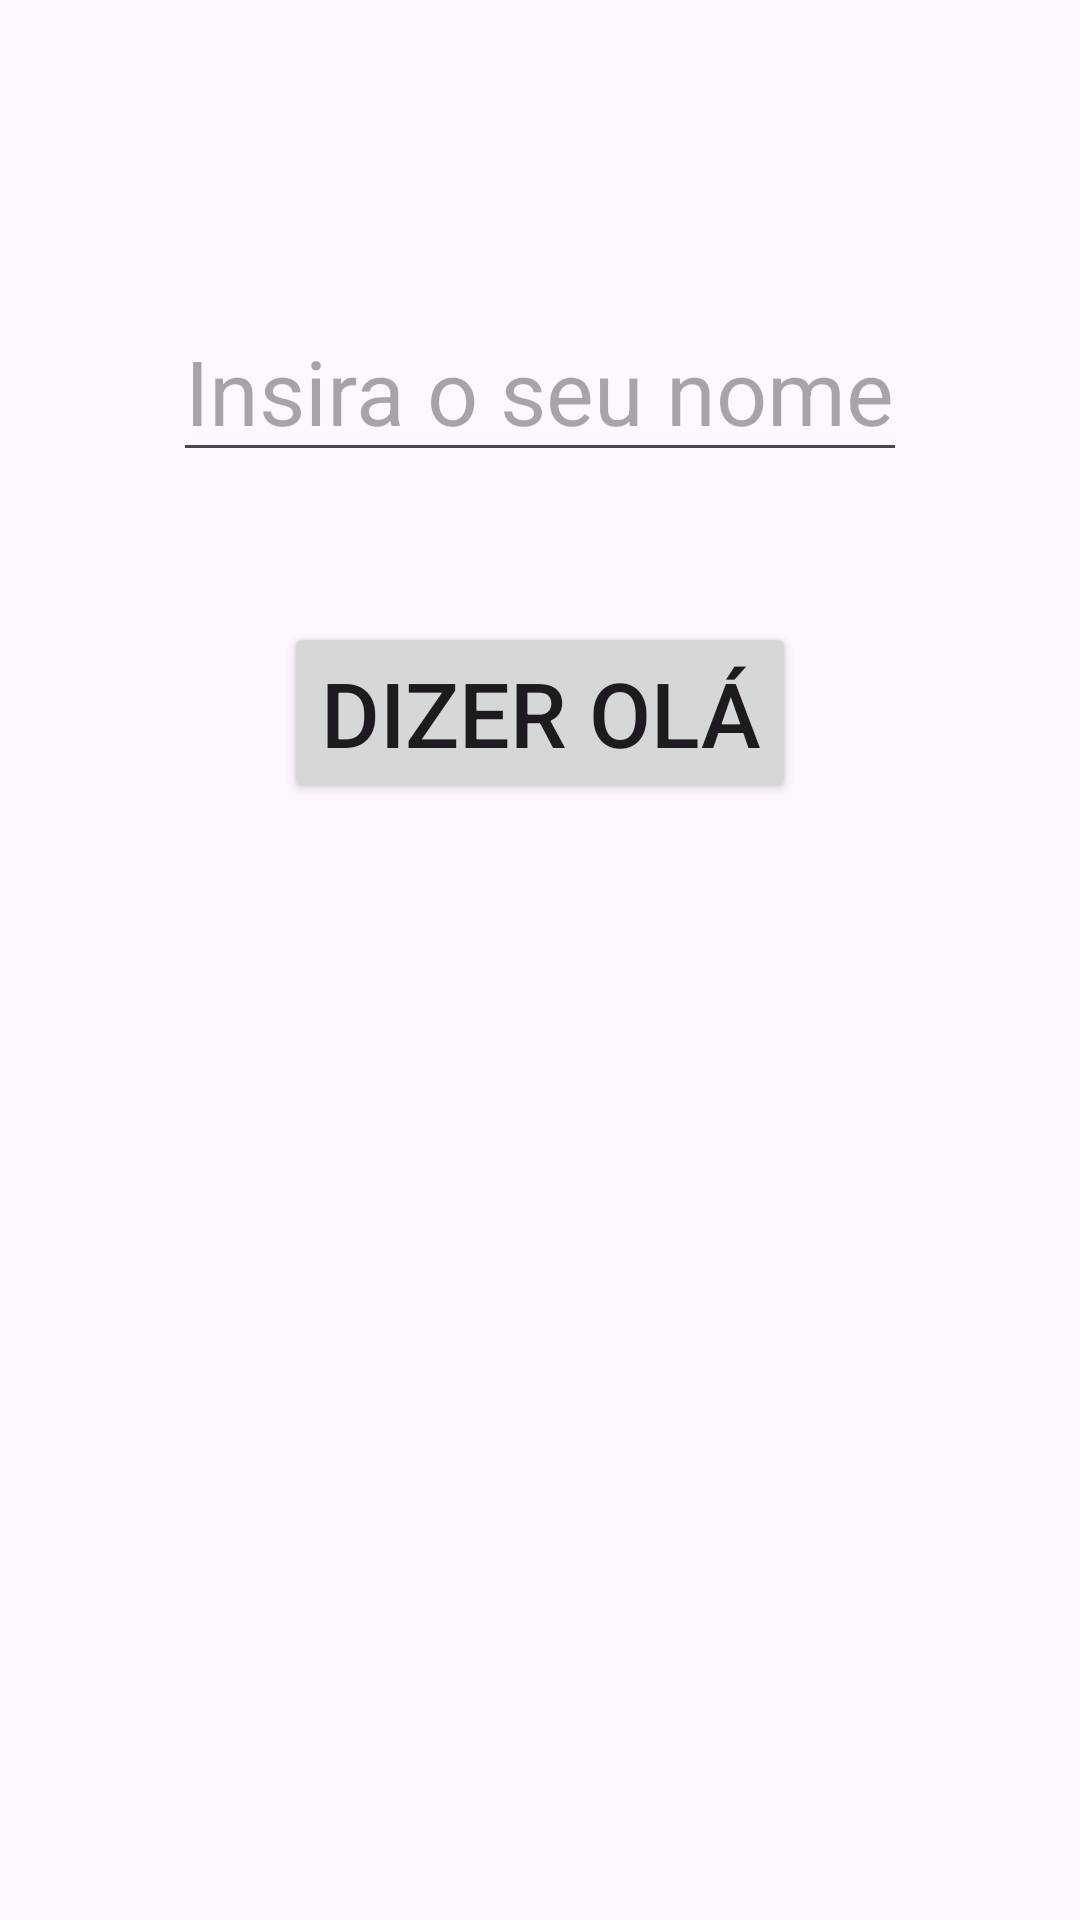

Write the Android layout XML for this screen, with the resource values it uses.
<!-- AndroidManifest.xml: application theme Theme.Login -->
<!-- res/layout/activity_curso.xml -->
<?xml version="1.0" encoding="utf-8"?>
<androidx.constraintlayout.widget.ConstraintLayout xmlns:android="http://schemas.android.com/apk/res/android"
    xmlns:app="http://schemas.android.com/apk/res-auto"
    xmlns:tools="http://schemas.android.com/tools"
    android:layout_width="match_parent"
    android:layout_height="match_parent"
    tools:context=".CursoActivity">

    <EditText
        android:id="@+id/edit_nome"
        android:layout_width="wrap_content"
        android:layout_height="wrap_content"
        android:layout_marginTop="100dp"
        android:hint="Insira o seu nome"
        android:textSize="30sp"
        app:layout_constraintEnd_toEndOf="parent"
        app:layout_constraintStart_toStartOf="parent"
        app:layout_constraintTop_toTopOf="parent" />

    <Button
        android:id="@+id/btn_ola"
        android:layout_width="wrap_content"
        android:layout_height="wrap_content"
        android:layout_marginTop="50dp"
        android:text="Dizer Olá"
        android:textSize="30sp"
        app:layout_constraintEnd_toEndOf="parent"
        app:layout_constraintStart_toStartOf="parent"
        app:layout_constraintTop_toBottomOf="@id/edit_nome" />

    <TextView
        android:id="@+id/text_resultado"
        android:layout_width="wrap_content"
        android:layout_height="wrap_content"
        android:layout_marginTop="100dp"
        android:textSize="30sp"
        app:layout_constraintEnd_toEndOf="parent"
        app:layout_constraintStart_toStartOf="parent"
        app:layout_constraintTop_toBottomOf="@id/btn_ola" />

</androidx.constraintlayout.widget.ConstraintLayout>
<!-- resources referenced by this layout -->
<resources>
  <style name="Theme.Login" parent="Base.Theme.Login" />
  <style name="Base.Theme.Login" parent="Theme.Material3.DayNight.NoActionBar">
          
          
          <item name="android:statusBarColor">@color/black</item>
      </style>
  <color name="black">#FF000000</color>
</resources>
